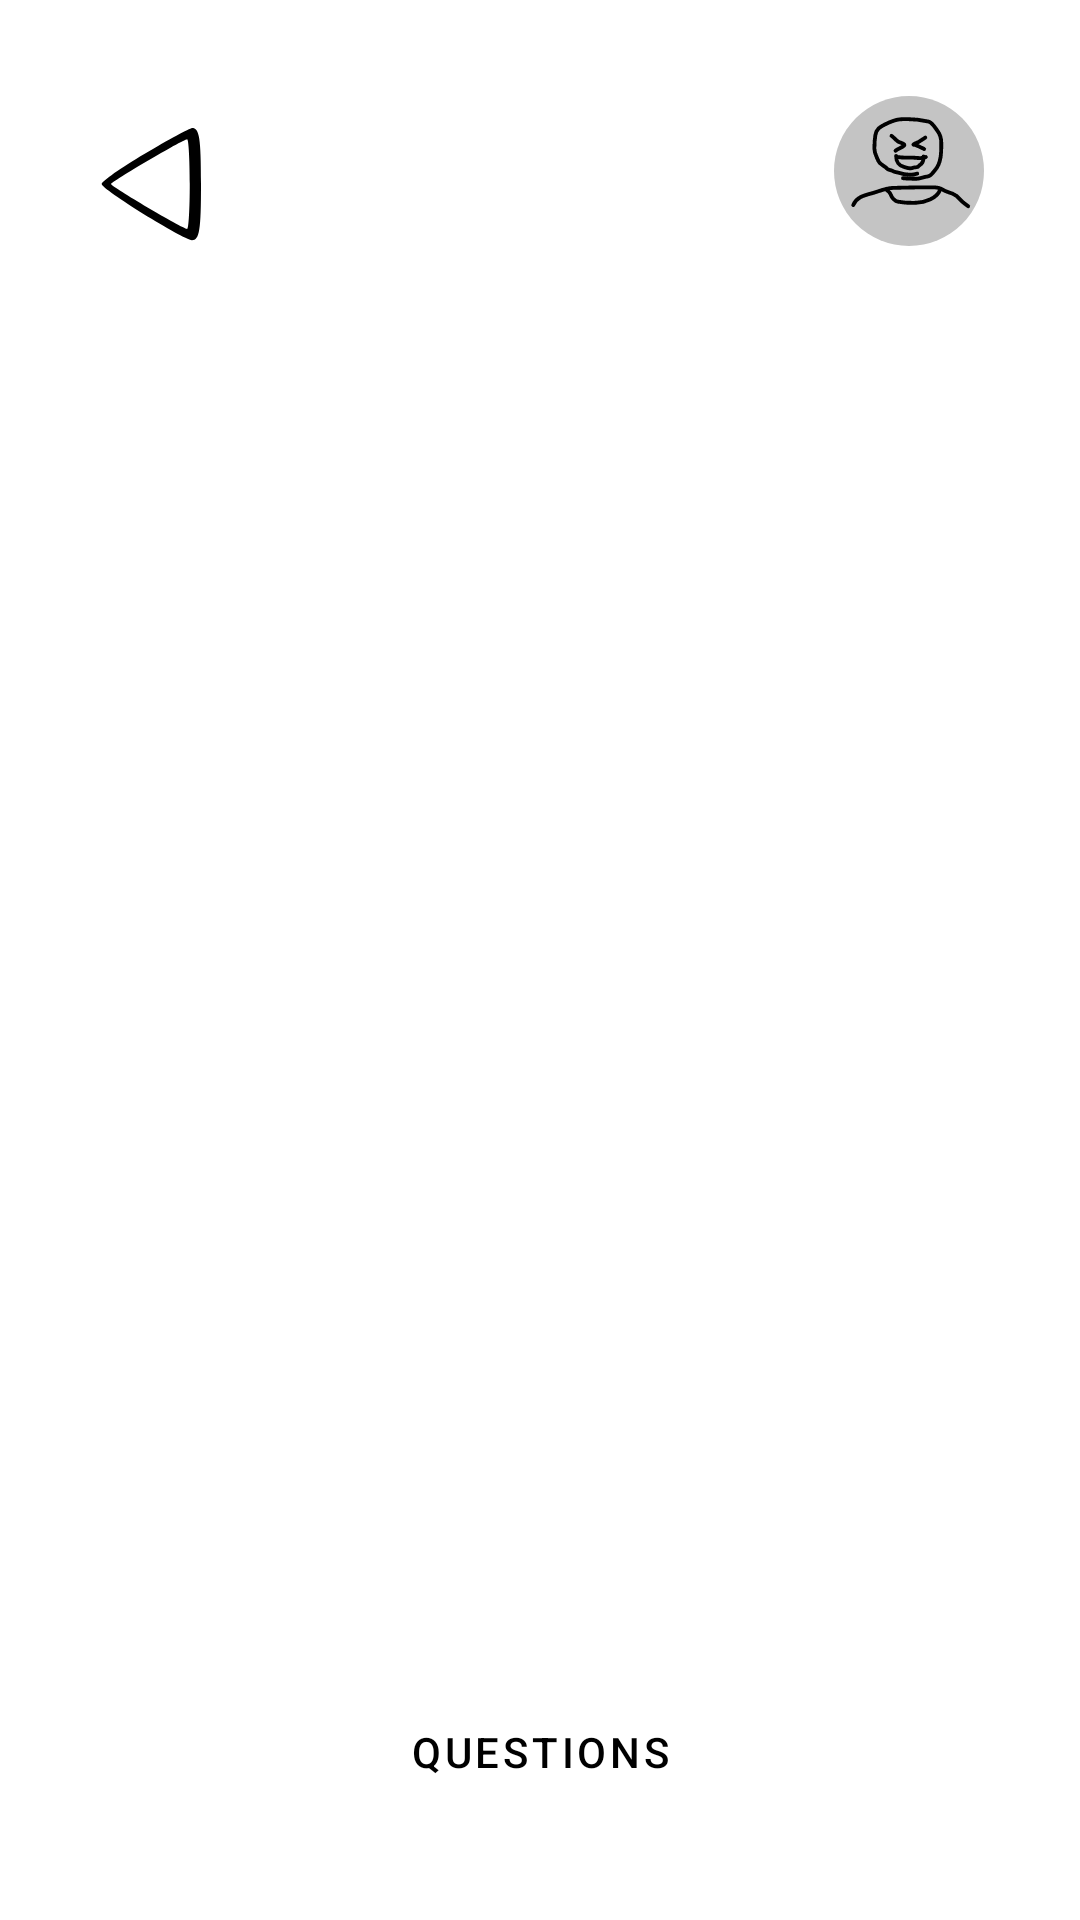

This screen was rendered from an Android layout file. Write that file and the resources it references.
<!-- AndroidManifest.xml: application theme Theme.LTC -->
<!-- res/layout/fragment_lesson.xml -->
<?xml version="1.0" encoding="utf-8"?>
<androidx.constraintlayout.widget.ConstraintLayout xmlns:android="http://schemas.android.com/apk/res/android"
    xmlns:app="http://schemas.android.com/apk/res-auto"
    xmlns:tools="http://schemas.android.com/tools"
    android:layout_width="match_parent"
    android:layout_height="match_parent"
    tools:context=".lessons.Lesson">

    
    <ImageButton
        android:id="@+id/back_button"
        android:layout_width="50sp"
        android:layout_height="50sp"
        android:layout_marginStart="32dp"
        android:layout_marginTop="32dp"
        android:backgroundTint="@color/white"
        android:cropToPadding="false"
        android:src="@drawable/ic_back_button"
        app:layout_constraintEnd_toStartOf="@+id/app_logo"
        app:layout_constraintHorizontal_bias="0.285"
        app:layout_constraintStart_toStartOf="parent"
        app:layout_constraintTop_toTopOf="parent" />

    <TextView
        android:id="@+id/language_name"
        android:layout_width="wrap_content"
        android:layout_height="50sp"
        android:layout_marginTop="32dp"
        android:gravity="center_vertical"
        android:textColor="#000000"
        android:textSize="24sp"
        app:layout_constraintEnd_toStartOf="@+id/profile_picture"
        app:layout_constraintStart_toEndOf="@+id/back_button"
        app:layout_constraintTop_toTopOf="parent"
        tools:text="Language Name" />

    <ImageView
        android:id="@+id/profile_picture"
        android:layout_width="50sp"
        android:layout_height="50sp"
        android:layout_marginTop="32dp"
        android:layout_marginEnd="32dp"
        android:src="@drawable/ic_guest"
        app:layout_constraintEnd_toEndOf="parent"
        app:layout_constraintTop_toTopOf="parent" />

    <TextView
        android:id="@+id/lesson_title"
        android:layout_width="wrap_content"
        android:layout_height="wrap_content"
        android:layout_marginTop="32dp"
        android:textAlignment="center"
        android:textColor="#000000"
        android:textSize="36sp"
        android:textStyle="bold"
        app:layout_constraintEnd_toEndOf="parent"
        app:layout_constraintStart_toStartOf="parent"
        app:layout_constraintTop_toBottomOf="@+id/language_name"
        tools:text="Lesson" />

    <TextView
        android:id="@+id/lesson_content"
        android:layout_width="0dp"
        android:layout_height="0dp"
        android:layout_marginStart="32dp"
        android:layout_marginTop="32dp"
        android:layout_marginEnd="32dp"
        android:layout_marginBottom="32dp"
        android:textAlignment="gravity"
        android:textColor="#000000"
        android:textSize="18sp"
        app:layout_constraintBottom_toTopOf="@+id/start_test_button"
        app:layout_constraintEnd_toEndOf="parent"
        app:layout_constraintStart_toStartOf="parent"
        app:layout_constraintTop_toBottomOf="@+id/lesson_title"
        tools:text="Lesson content goes here" />

    <Button
        android:id="@+id/start_test_button"
        style="@style/button_secondary"
        android:layout_width="wrap_content"
        android:layout_height="wrap_content"
        android:layout_marginBottom="32dp"
        android:text="Questions"
        app:layout_constraintBottom_toBottomOf="parent"
        app:layout_constraintEnd_toEndOf="parent"
        app:layout_constraintStart_toStartOf="parent" />

</androidx.constraintlayout.widget.ConstraintLayout>
<!-- resources referenced by this layout -->
<resources>
  <color name="white">#FFFFFFFF</color>
  <!-- drawable ic_back_button (drawable) -->
  <vector android:height="48.8dp" android:viewportHeight="39"
      android:viewportWidth="40" android:width="50.05128dp" xmlns:android="http://schemas.android.com/apk/res/android">
      <path android:fillColor="#000000"
          android:pathData="M13,14.9c-6.3,3.7 -11.5,7.4 -11.5,8.1 0,1.4 21.8,14.9 24.1,15 2,-0 2.4,-2.7 2.4,-15 0,-12.3 -0.4,-15 -2.4,-15 -0.6,0.1 -6.3,3.1 -12.6,6.9zM25,23c0,6.6 -0.3,12 -0.7,12 -1,-0 -20.3,-11.3 -20.3,-12 0,-0.6 19.1,-11.9 20.3,-12 0.4,-0 0.7,5.4 0.7,12z" android:strokeColor="#00000000"/>
  </vector>
  <!-- drawable ic_guest: vector/xml drawable (drawable, 3923 chars, omitted) -->
  <style name="button_secondary" parent="Widget.MaterialComponents.Button.OutlinedButton">
          <item name="android:layout_width">wrap_content</item>
          <item name="android:layout_height">wrap_content</item>
          <item name="android:layout_marginBottom">16dp</item>
          <item name="android:paddingLeft">50dp</item>
          <item name="android:paddingRight">50dp</item>
          <item name="android:textColor">@color/black</item>
          <item name="strokeColor">@color/black</item>
          <item name="cornerRadius">10dp</item>
      </style>
  <style name="Theme.LTC" parent="Theme.MaterialComponents.DayNight.DarkActionBar">
          
          <item name="colorPrimary">@color/purple_500</item>
          <item name="colorPrimaryVariant">@color/purple_700</item>
          <item name="colorOnPrimary">@color/white</item>
          
          <item name="colorSecondary">@color/teal_200</item>
          <item name="colorSecondaryVariant">@color/teal_700</item>
          <item name="colorOnSecondary">@color/black</item>
          
          <item name="android:statusBarColor" tools:targetApi="l">?attr/colorPrimaryVariant</item>
          
          <item name="android:forceDarkAllowed" tools:targetApi="q">false</item>
      </style>
  <color name="black">#FF000000</color>
  <color name="purple_500">#FF6200EE</color>
  <color name="purple_700">#FF3700B3</color>
  <color name="teal_200">#FF03DAC5</color>
  <color name="teal_700">#FF018786</color>
</resources>
